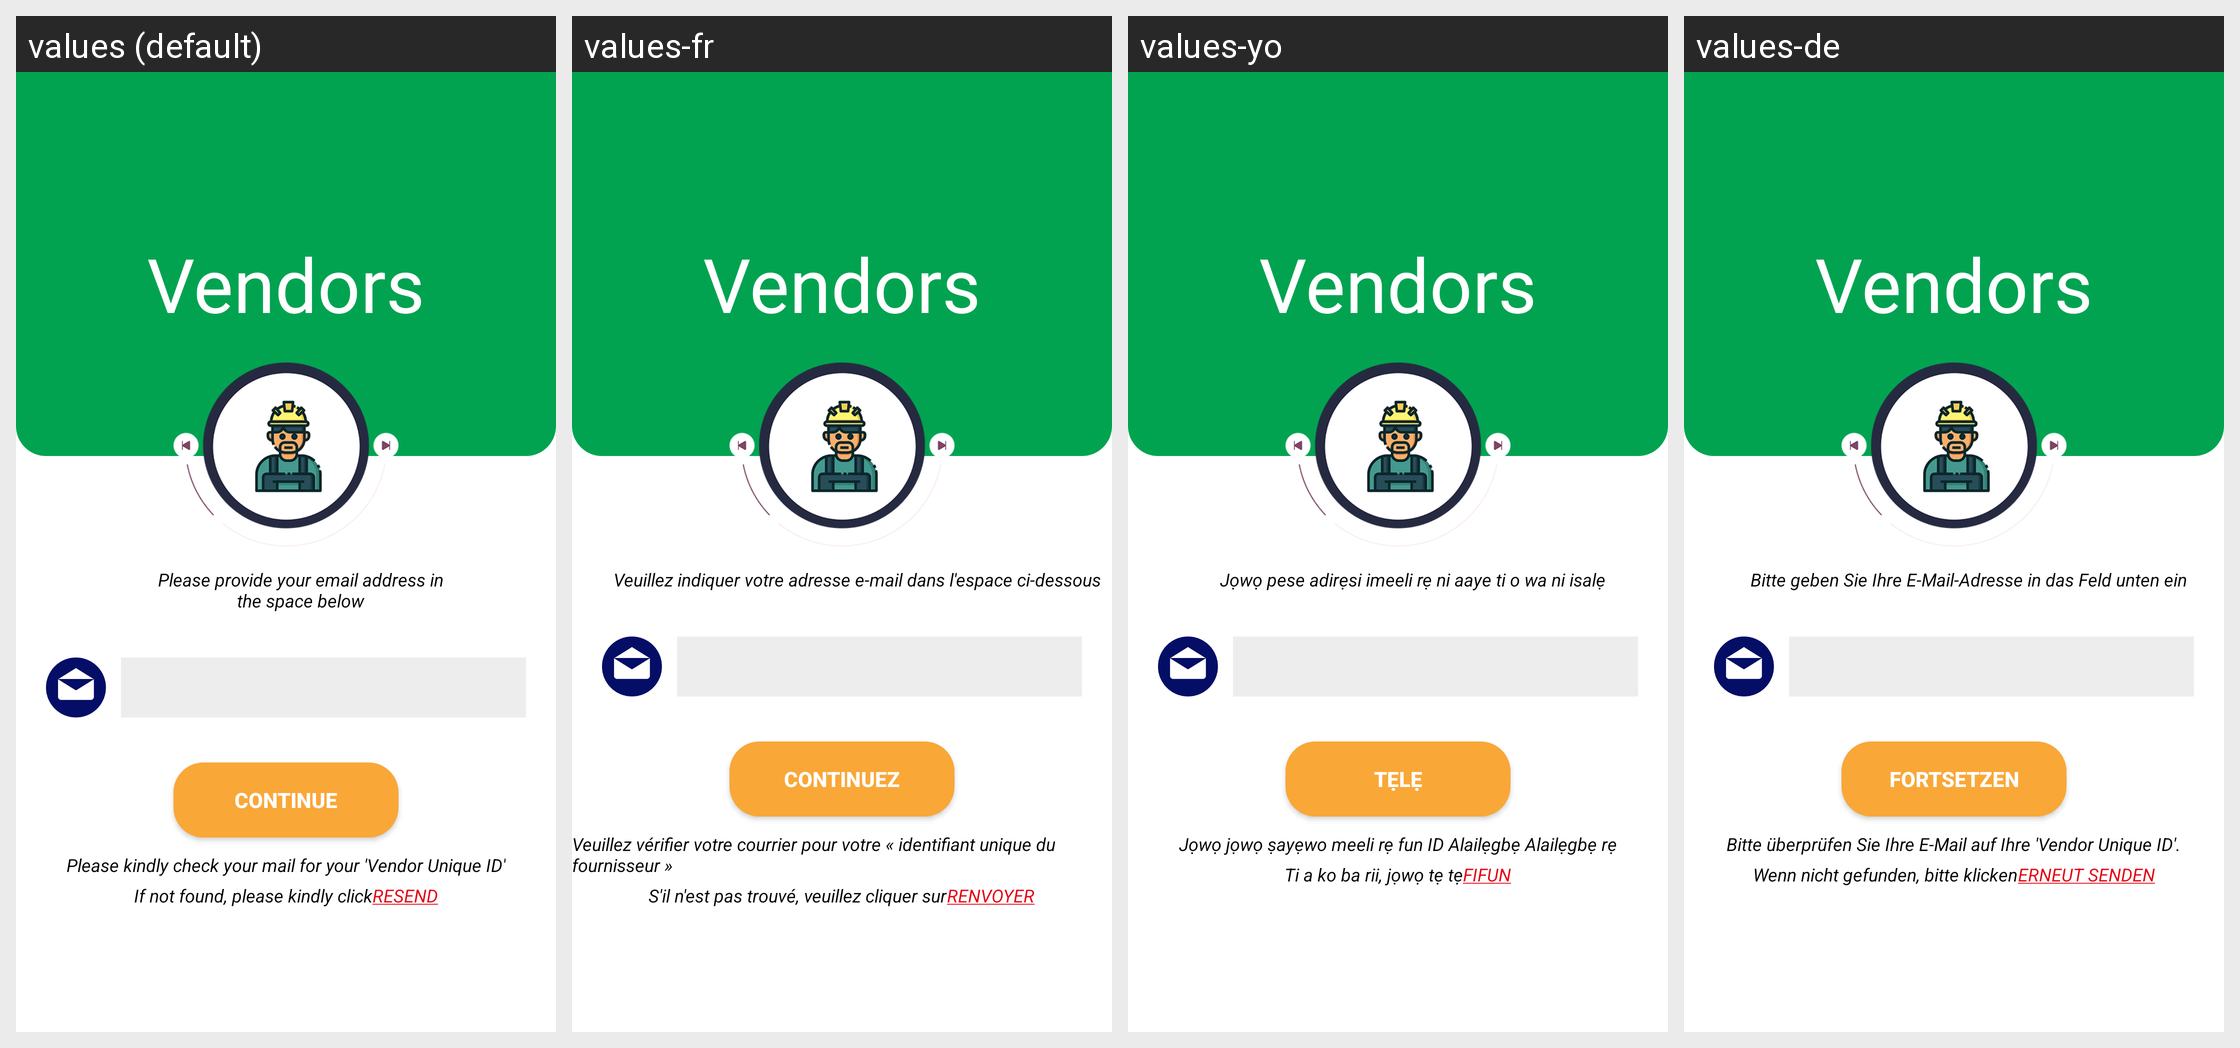

The same Android screen rendered under several of its app's locales, left to right. List the strings drawn on it with the default value and each locale's translation.
Android screen res/layout/activity_vendor_signup1.xml rendered under 4 locales, left to right: values (default), values-fr, values-yo, values-de. Device: Nexus 5 (rendered at 1080×1920; each locale shown at half size, 540×960, under a caption strip naming it); theme AppTheme.
Other locales in the repository, not shown: values-en, values-ha, values-ig.
Strings drawn on this screen, with the default value and each locale's value (text and hints the layout hard-codes, and strings that could not be matched under every locale, appear in the picture but are not listed):

provide_email
  values: Please provide your email address in
      the space below
  values-fr: Veuillez indiquer votre adresse e-mail dans l'espace ci-dessous
  values-yo: Jọwọ pese adirẹsi imeeli rẹ ni aaye ti o wa ni isalẹ
  values-de: Bitte geben Sie Ihre E-Mail-Adresse in das Feld unten ein

conti
  values: CONTINUE
  values-fr: CONTINUEZ
  values-yo: TẸLẸ
  values-de: FORTSETZEN

check
  values: Please kindly check your mail for your 'Vendor Unique ID'
  values-fr: Veuillez vérifier votre courrier pour votre « identifiant unique du fournisseur »
  values-yo: Jọwọ jọwọ ṣayẹwo meeli rẹ fun ID Alailẹgbẹ Alailẹgbẹ rẹ
  values-de: Bitte überprüfen Sie Ihre E-Mail auf Ihre 'Vendor Unique ID'.

click
  values: If not found, please kindly click
  values-fr: S'il n'est pas trouvé, veuillez cliquer sur
  values-yo: Ti a ko ba rii, jọwọ tẹ tẹ
  values-de: Wenn nicht gefunden, bitte klicken

resend
  values: RESEND
  values-fr: RENVOYER
  values-yo: FIFUN
  values-de: ERNEUT SENDEN
